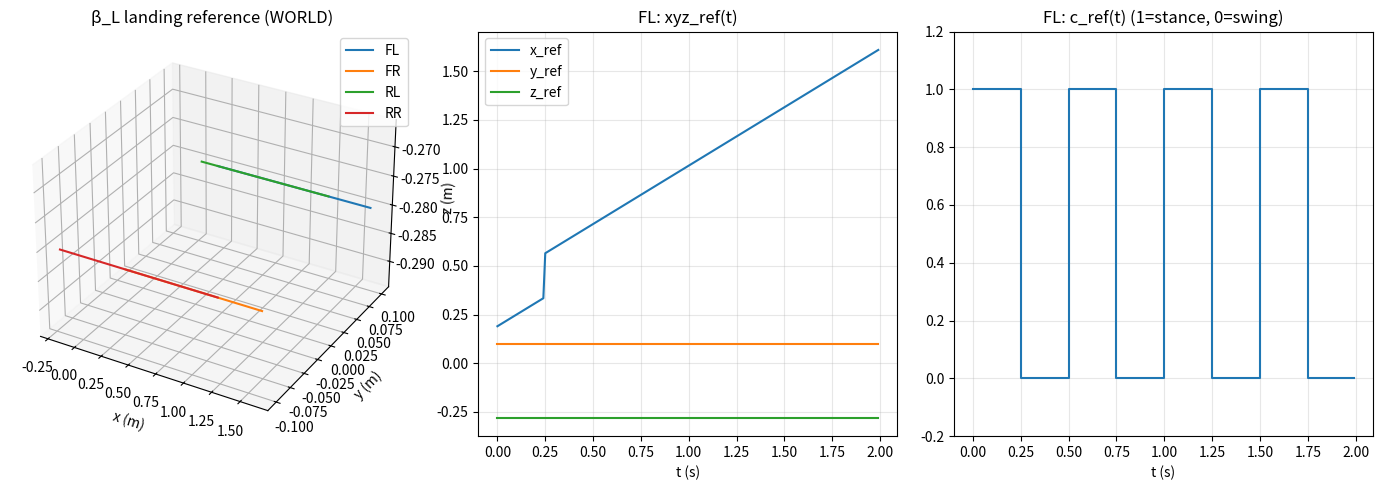

Recreate this plot in Python.
#!/usr/bin/env python3
import os
import numpy as np
import matplotlib.pyplot as plt


def plot_beta_l_raibert_standalone(save_path="beta_l_standalone.png", show=False):
    # ===== parameters =====
    period = 0.5
    threshold = 0.5
    offset = np.array([0.0, 0.5, 0.5, 0.0])  # FL, FR, RL, RR

    dt = 0.01
    total_time = 2.0
    t = np.arange(0.0, total_time, dt)
    N = len(t)

    # command velocity (m/s)
    vcmd_x, vcmd_y = 0.6, 0.0
    # measured velocity (debug mode: equal to cmd)
    vx, vy = vcmd_x, vcmd_y

    # Raibert gains
    kx, ky = 0.03, 0.03

    # nominal ground height
    z_nominal = -0.28

    # hip positions in BODY frame (placeholder like your file)
    hip_B = np.array([
        [ 0.19,  0.10, 0.0],  # FL
        [ 0.19, -0.10, 0.0],  # FR
        [-0.19,  0.10, 0.0],  # RL
        [-0.19, -0.10, 0.0],  # RR
    ], dtype=float)

    # clamp bounds around hip (BODY frame)
    x_min, x_max = -0.25, 0.25
    y_min, y_max = -0.18, 0.18

    Tst = threshold * period
    Tswing = (1.0 - threshold) * period

    # ===== state/cache =====
    prev_c = np.ones(4, dtype=float)  # start in stance
    p_ref_B = hip_B.copy()
    p_ref_B[:, 2] = z_nominal         # landing ref on ground

    # base motion in world (for visualization only)
    base_pos_w = np.zeros(3)

    # logs
    p_ref_W_hist = np.zeros((N, 4, 3), dtype=float)
    c_ref_hist = np.zeros((N, 4), dtype=float)

    for k in range(N):
        global_phase = ((k * dt) % period) / period
        leg_phase = (global_phase + offset) % 1.0
        c_ref = (leg_phase < threshold).astype(float)  # stance=1

        liftoff = (prev_c > 0.5) & (c_ref < 0.5)        # stance->swing

        swing_phase = (leg_phase - threshold) / (1.0 - threshold)
        swing_phase = np.clip(swing_phase, 0.0, 1.0)

        # Raibert landing reference (computed every step, applied only at liftoff)
        dx = (1.0 - swing_phase) * Tswing * vx + 0.5 * Tst * vx + kx * (vx - vcmd_x)
        dy = (1.0 - swing_phase) * Tswing * vy + 0.5 * Tst * vy + ky * (vy - vcmd_y)

        new_p = hip_B.copy()
        new_p[:, 0] = hip_B[:, 0] + dx
        new_p[:, 1] = hip_B[:, 1] + dy
        new_p[:, 2] = z_nominal

        # clamp around hip
        new_p[:, 0] = np.clip(new_p[:, 0], hip_B[:, 0] + x_min, hip_B[:, 0] + x_max)
        new_p[:, 1] = np.clip(new_p[:, 1], hip_B[:, 1] + y_min, hip_B[:, 1] + y_max)

        # update cache only at liftoff
        p_ref_B[liftoff] = new_p[liftoff]

        # body->world (no rotation for standalone)
        p_ref_W = base_pos_w[None, :] + p_ref_B

        p_ref_W_hist[k] = p_ref_W
        c_ref_hist[k] = c_ref
        prev_c = c_ref

        # move base forward (for visualization only)
        base_pos_w[0] += vcmd_x * dt
        base_pos_w[1] += vcmd_y * dt

    # ===== plotting =====
    leg_names = ["FL", "FR", "RL", "RR"]

    fig = plt.figure(figsize=(14, 5))

    ax3d = fig.add_subplot(131, projection="3d")
    for i in range(4):
        ax3d.plot(p_ref_W_hist[:, i, 0], p_ref_W_hist[:, i, 1], p_ref_W_hist[:, i, 2], label=leg_names[i])
    ax3d.set_title("β_L landing reference (WORLD)")
    ax3d.set_xlabel("x (m)")
    ax3d.set_ylabel("y (m)")
    ax3d.set_zlabel("z (m)")
    ax3d.legend()

    ax_xyz = fig.add_subplot(132)
    ax_xyz.plot(t, p_ref_W_hist[:, 0, 0], label="x_ref")
    ax_xyz.plot(t, p_ref_W_hist[:, 0, 1], label="y_ref")
    ax_xyz.plot(t, p_ref_W_hist[:, 0, 2], label="z_ref")
    ax_xyz.set_title("FL: xyz_ref(t)")
    ax_xyz.set_xlabel("t (s)")
    ax_xyz.grid(alpha=0.3)
    ax_xyz.legend()

    ax_c = fig.add_subplot(133)
    ax_c.step(t, c_ref_hist[:, 0], where="post")
    ax_c.set_title("FL: c_ref(t) (1=stance, 0=swing)")
    ax_c.set_xlabel("t (s)")
    ax_c.set_ylim(-0.2, 1.2)
    ax_c.grid(alpha=0.3)

    plt.tight_layout()

    # ===== output =====
    if save_path:
        fig.savefig(save_path, dpi=200)
        print("✅ Saved figure to:", os.path.abspath(save_path))

    if show:
        plt.show()

    plt.close(fig)


if __name__ == "__main__":
    # 默认：保存到当前目录（你运行命令的那个目录）
    # 如果你本机有桌面想弹窗，把 show=True
    plot_beta_l_raibert_standalone(save_path="beta_l_standalone.png", show=False)
